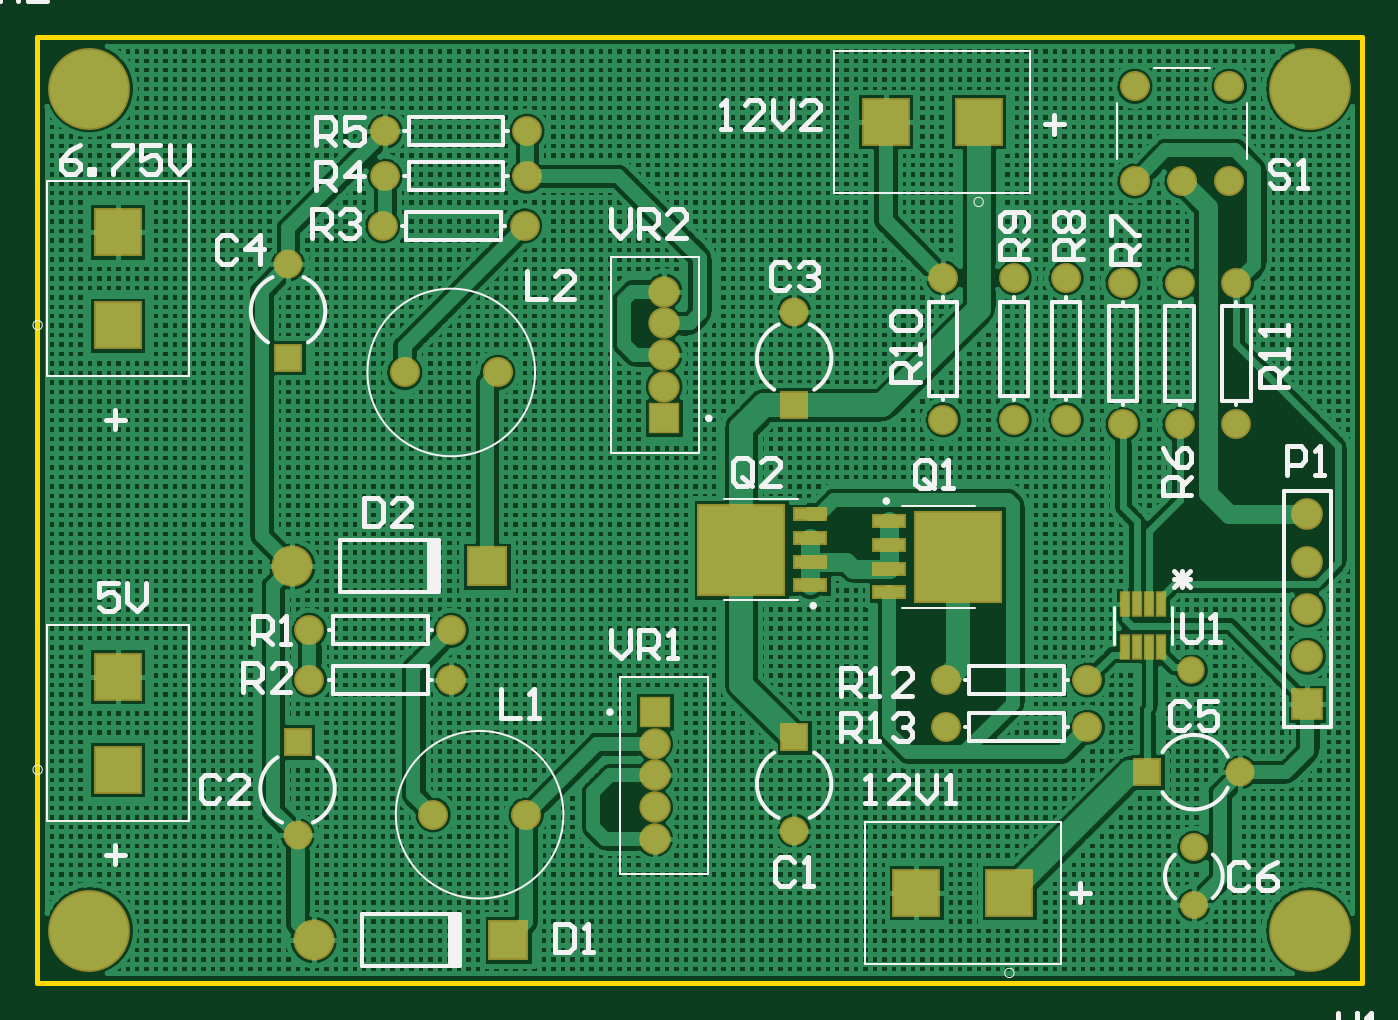
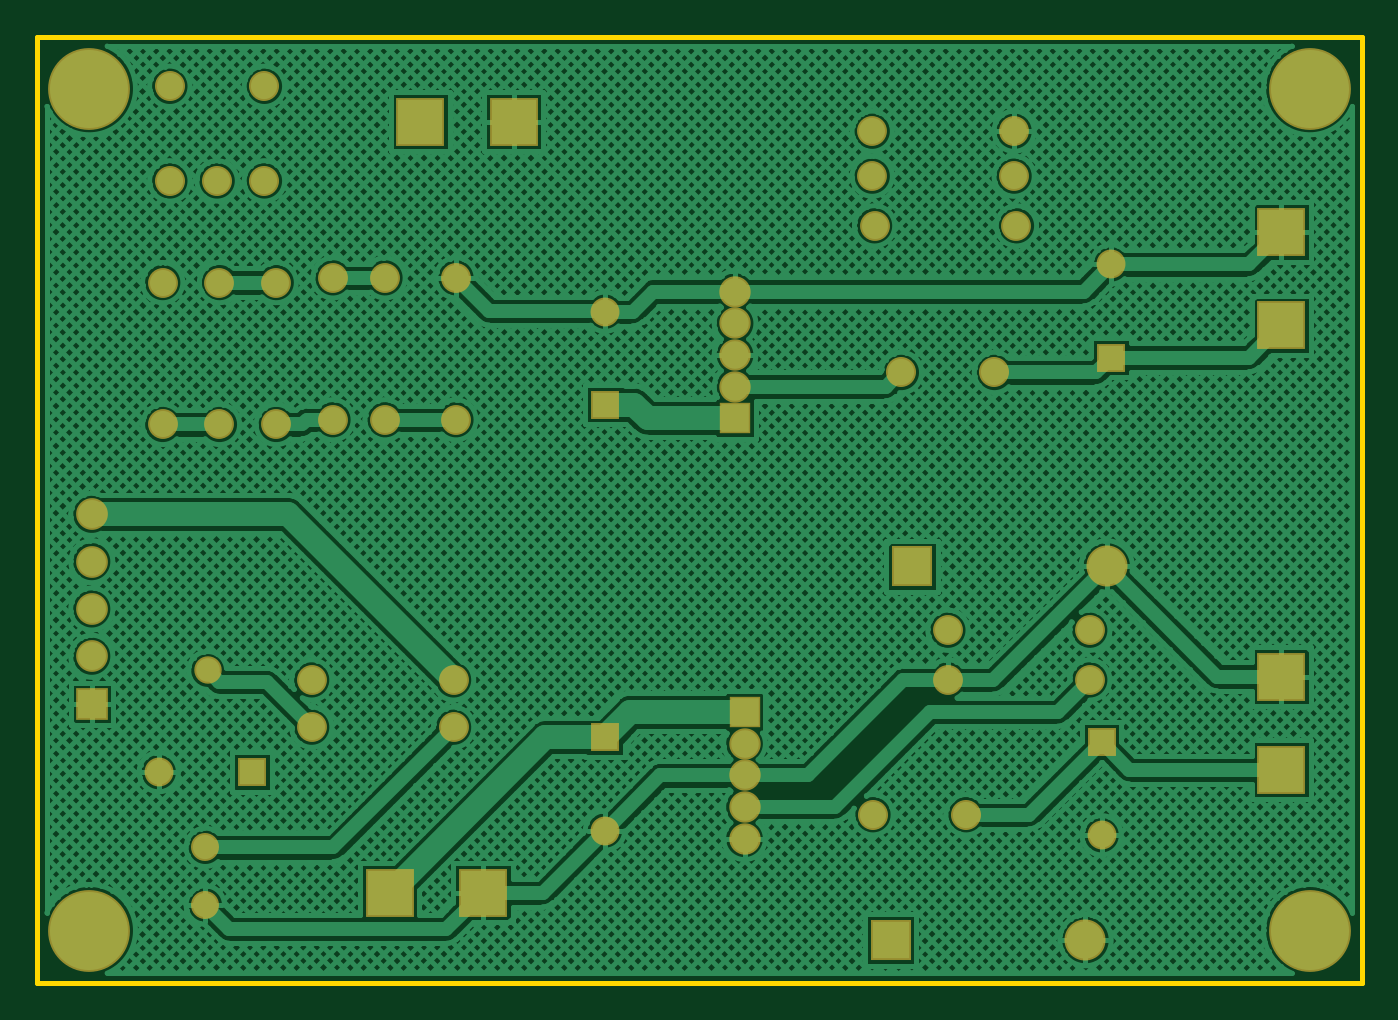
Circuit board: 8 layer files. Board 71.1 x 50.8 mm.
- bottom_copper: PowerBoardPCB.GBL (78519 bytes)
- paste: PowerBoardPCB.GBP (282 bytes)
- bottom_mask: PowerBoardPCB.GBS (2542 bytes)
- outline: PowerBoardPCB.GKO (391 bytes)
- top_copper: PowerBoardPCB.GTL (72178 bytes)
- top_silk: PowerBoardPCB.GTO (16506 bytes)
- paste: PowerBoardPCB.GTP (1372 bytes)
- top_mask: PowerBoardPCB.GTS (3018 bytes)

=== bottom_copper: PowerBoardPCB.GBL (78519 bytes, source omitted) ===
=== paste: PowerBoardPCB.GBP ===
G04*
G04 #@! TF.GenerationSoftware,Altium Limited,Altium Designer,25.8.1 (18)*
G04*
G04 Layer_Color=128*
%FSLAX44Y44*%
%MOMM*%
G71*
G04*
G04 #@! TF.SameCoordinates,BF8AE3AB-10A6-47A9-9AB8-1695DD9DDF60*
G04*
G04*
G04 #@! TF.FilePolarity,Positive*
G04*
G01*
G75*
M02*

=== bottom_mask: PowerBoardPCB.GBS ===
G04*
G04 #@! TF.GenerationSoftware,Altium Limited,Altium Designer,25.8.1 (18)*
G04*
G04 Layer_Color=16711935*
%FSLAX44Y44*%
%MOMM*%
G71*
G04*
G04 #@! TF.SameCoordinates,BF8AE3AB-10A6-47A9-9AB8-1695DD9DDF60*
G04*
G04*
G04 #@! TF.FilePolarity,Negative*
G04*
G01*
G75*
%ADD23R,1.6832X1.6832*%
%ADD24C,1.6832*%
%ADD25C,1.6032*%
%ADD26R,2.6245X2.6245*%
%ADD27C,1.5532*%
%ADD28R,1.7032X1.7032*%
%ADD29C,1.5032*%
%ADD30C,2.2032*%
%ADD31R,2.6245X2.6245*%
%ADD32R,1.5532X1.5532*%
%ADD33R,1.5532X1.5532*%
%ADD34C,1.6112*%
%ADD35C,1.7032*%
%ADD36R,2.2032X2.2032*%
%ADD37C,4.3942*%
%ADD38C,1.4732*%
D23*
X336550Y303040D02*
D03*
X331470Y145270D02*
D03*
D24*
X336550Y320040D02*
D03*
Y354040D02*
D03*
Y337040D02*
D03*
Y371040D02*
D03*
X331470Y111270D02*
D03*
Y77270D02*
D03*
Y128270D02*
D03*
Y94270D02*
D03*
D25*
X262890Y457200D02*
D03*
Y433070D02*
D03*
X486410Y378460D02*
D03*
X186690Y457200D02*
D03*
X222250Y162560D02*
D03*
X524510Y302260D02*
D03*
Y378460D02*
D03*
X486410Y302260D02*
D03*
X563880Y162560D02*
D03*
Y137160D02*
D03*
X643890Y375920D02*
D03*
X487680Y162560D02*
D03*
Y137160D02*
D03*
X643890Y299720D02*
D03*
X582930Y375920D02*
D03*
Y299720D02*
D03*
X613410D02*
D03*
Y375920D02*
D03*
X146050Y162560D02*
D03*
Y189230D02*
D03*
X222250D02*
D03*
X185420Y406400D02*
D03*
X261620D02*
D03*
X186690Y433070D02*
D03*
X552450Y378460D02*
D03*
Y302260D02*
D03*
D26*
X455460Y462280D02*
D03*
X471970Y48260D02*
D03*
X505460Y462280D02*
D03*
X521970Y48260D02*
D03*
D27*
X406400Y360280D02*
D03*
X646030Y113030D02*
D03*
X406400Y81680D02*
D03*
X134620Y385680D02*
D03*
X139700Y79140D02*
D03*
D28*
X681990Y149860D02*
D03*
D29*
X621030Y41650D02*
D03*
Y72650D02*
D03*
D30*
X136930Y223520D02*
D03*
X148360Y22860D02*
D03*
D31*
X43180Y403060D02*
D03*
Y164300D02*
D03*
Y353060D02*
D03*
Y114300D02*
D03*
D32*
X406400Y310280D02*
D03*
X406400Y131680D02*
D03*
X134620Y335680D02*
D03*
X139700Y129140D02*
D03*
D33*
X596030Y113030D02*
D03*
D34*
X589280Y430530D02*
D03*
X614680D02*
D03*
X640080D02*
D03*
Y481330D02*
D03*
X589280D02*
D03*
X247250Y327660D02*
D03*
X197250D02*
D03*
X262490Y90170D02*
D03*
X212490D02*
D03*
D35*
X681990Y251460D02*
D03*
Y226060D02*
D03*
Y200660D02*
D03*
Y175260D02*
D03*
D36*
X241530Y223520D02*
D03*
X252960Y22860D02*
D03*
D37*
X683260Y480060D02*
D03*
X27940Y27940D02*
D03*
Y480060D02*
D03*
X683260Y27940D02*
D03*
D38*
X619760Y167640D02*
D03*
M02*

=== outline: PowerBoardPCB.GKO ===
G04*
G04 #@! TF.GenerationSoftware,Altium Limited,Altium Designer,25.8.1 (18)*
G04*
G04 Layer_Color=16711935*
%FSLAX44Y44*%
%MOMM*%
G71*
G04*
G04 #@! TF.SameCoordinates,BF8AE3AB-10A6-47A9-9AB8-1695DD9DDF60*
G04*
G04*
G04 #@! TF.FilePolarity,Positive*
G04*
G01*
G75*
%ADD15C,0.2540*%
D15*
X0Y0D02*
Y508000D01*
X711200D01*
Y0D02*
Y508000D01*
X0Y0D02*
X711200D01*
M02*

=== top_copper: PowerBoardPCB.GTL (72178 bytes, source omitted) ===
=== top_silk: PowerBoardPCB.GTO (16506 bytes, source omitted) ===
=== paste: PowerBoardPCB.GTP ===
G04*
G04 #@! TF.GenerationSoftware,Altium Limited,Altium Designer,25.8.1 (18)*
G04*
G04 Layer_Color=8421504*
%FSLAX44Y44*%
%MOMM*%
G71*
G04*
G04 #@! TF.SameCoordinates,BF8AE3AB-10A6-47A9-9AB8-1695DD9DDF60*
G04*
G04*
G04 #@! TF.FilePolarity,Positive*
G04*
G01*
G75*
%ADD18R,1.6200X0.6000*%
%ADD19R,0.4064X1.2192*%
G36*
X373720Y228110D02*
Y212710D01*
X359420D01*
Y228110D01*
X373720D01*
D02*
G37*
G36*
X396620D02*
Y212710D01*
X382320D01*
Y228110D01*
X396620D01*
D02*
G37*
G36*
X373720Y252110D02*
Y236710D01*
X359420D01*
Y252110D01*
X373720D01*
D02*
G37*
G36*
X396620D02*
Y236710D01*
X382320D01*
Y252110D01*
X396620D01*
D02*
G37*
G36*
X475870Y208900D02*
Y224300D01*
X490170D01*
Y208900D01*
X475870D01*
D02*
G37*
G36*
X498770D02*
Y224300D01*
X513070D01*
Y208900D01*
X498770D01*
D02*
G37*
G36*
X475870Y232900D02*
Y248300D01*
X490170D01*
Y232900D01*
X475870D01*
D02*
G37*
G36*
X498770D02*
Y248300D01*
X513070D01*
Y232900D01*
X498770D01*
D02*
G37*
D18*
X457370Y209550D02*
D03*
Y222250D02*
D03*
Y234950D02*
D03*
Y247650D02*
D03*
X415120Y213360D02*
D03*
Y226060D02*
D03*
Y238760D02*
D03*
Y251460D02*
D03*
D19*
X584050Y203200D02*
D03*
X597050Y180340D02*
D03*
X584050D02*
D03*
X603550D02*
D03*
Y203200D02*
D03*
X597050D02*
D03*
X590550D02*
D03*
Y180340D02*
D03*
M02*

=== top_mask: PowerBoardPCB.GTS ===
G04*
G04 #@! TF.GenerationSoftware,Altium Limited,Altium Designer,25.8.1 (18)*
G04*
G04 Layer_Color=8388736*
%FSLAX44Y44*%
%MOMM*%
G71*
G04*
G04 #@! TF.SameCoordinates,BF8AE3AB-10A6-47A9-9AB8-1695DD9DDF60*
G04*
G04*
G04 #@! TF.FilePolarity,Negative*
G04*
G01*
G75*
%ADD20R,1.8232X0.8032*%
%ADD21R,4.7832X5.0032*%
%ADD22R,0.6104X1.4232*%
%ADD23R,1.6832X1.6832*%
%ADD24C,1.6832*%
%ADD25C,1.6032*%
%ADD26R,2.6245X2.6245*%
%ADD27C,1.5532*%
%ADD28R,1.7032X1.7032*%
%ADD29C,1.5032*%
%ADD30C,2.2032*%
%ADD31R,2.6245X2.6245*%
%ADD32R,1.5532X1.5532*%
%ADD33R,1.5532X1.5532*%
%ADD34C,1.6112*%
%ADD35C,1.7032*%
%ADD36R,2.2032X2.2032*%
%ADD37C,4.3942*%
%ADD38C,1.4732*%
D20*
X457370Y209550D02*
D03*
Y222250D02*
D03*
Y234950D02*
D03*
Y247650D02*
D03*
X415120Y213360D02*
D03*
Y226060D02*
D03*
Y238760D02*
D03*
Y251460D02*
D03*
D21*
X494470Y228600D02*
D03*
X378020Y232410D02*
D03*
D22*
X584050Y203200D02*
D03*
X597050Y180340D02*
D03*
X584050D02*
D03*
X603550D02*
D03*
Y203200D02*
D03*
X597050D02*
D03*
X590550D02*
D03*
Y180340D02*
D03*
D23*
X336550Y303040D02*
D03*
X331470Y145270D02*
D03*
D24*
X336550Y320040D02*
D03*
Y354040D02*
D03*
Y337040D02*
D03*
Y371040D02*
D03*
X331470Y111270D02*
D03*
Y77270D02*
D03*
Y128270D02*
D03*
Y94270D02*
D03*
D25*
X262890Y457200D02*
D03*
Y433070D02*
D03*
X486410Y378460D02*
D03*
X186690Y457200D02*
D03*
X222250Y162560D02*
D03*
X524510Y302260D02*
D03*
Y378460D02*
D03*
X486410Y302260D02*
D03*
X563880Y162560D02*
D03*
Y137160D02*
D03*
X643890Y375920D02*
D03*
X487680Y162560D02*
D03*
Y137160D02*
D03*
X643890Y299720D02*
D03*
X582930Y375920D02*
D03*
Y299720D02*
D03*
X613410D02*
D03*
Y375920D02*
D03*
X146050Y162560D02*
D03*
Y189230D02*
D03*
X222250D02*
D03*
X185420Y406400D02*
D03*
X261620D02*
D03*
X186690Y433070D02*
D03*
X552450Y378460D02*
D03*
Y302260D02*
D03*
D26*
X455460Y462280D02*
D03*
X471970Y48260D02*
D03*
X505460Y462280D02*
D03*
X521970Y48260D02*
D03*
D27*
X406400Y360280D02*
D03*
X646030Y113030D02*
D03*
X406400Y81680D02*
D03*
X134620Y385680D02*
D03*
X139700Y79140D02*
D03*
D28*
X681990Y149860D02*
D03*
D29*
X621030Y41650D02*
D03*
Y72650D02*
D03*
D30*
X136930Y223520D02*
D03*
X148360Y22860D02*
D03*
D31*
X43180Y403060D02*
D03*
Y164300D02*
D03*
Y353060D02*
D03*
Y114300D02*
D03*
D32*
X406400Y310280D02*
D03*
X406400Y131680D02*
D03*
X134620Y335680D02*
D03*
X139700Y129140D02*
D03*
D33*
X596030Y113030D02*
D03*
D34*
X589280Y430530D02*
D03*
X614680D02*
D03*
X640080D02*
D03*
Y481330D02*
D03*
X589280D02*
D03*
X247250Y327660D02*
D03*
X197250D02*
D03*
X262490Y90170D02*
D03*
X212490D02*
D03*
D35*
X681990Y251460D02*
D03*
Y226060D02*
D03*
Y200660D02*
D03*
Y175260D02*
D03*
D36*
X241530Y223520D02*
D03*
X252960Y22860D02*
D03*
D37*
X683260Y480060D02*
D03*
X27940Y27940D02*
D03*
Y480060D02*
D03*
X683260Y27940D02*
D03*
D38*
X619760Y167640D02*
D03*
M02*
